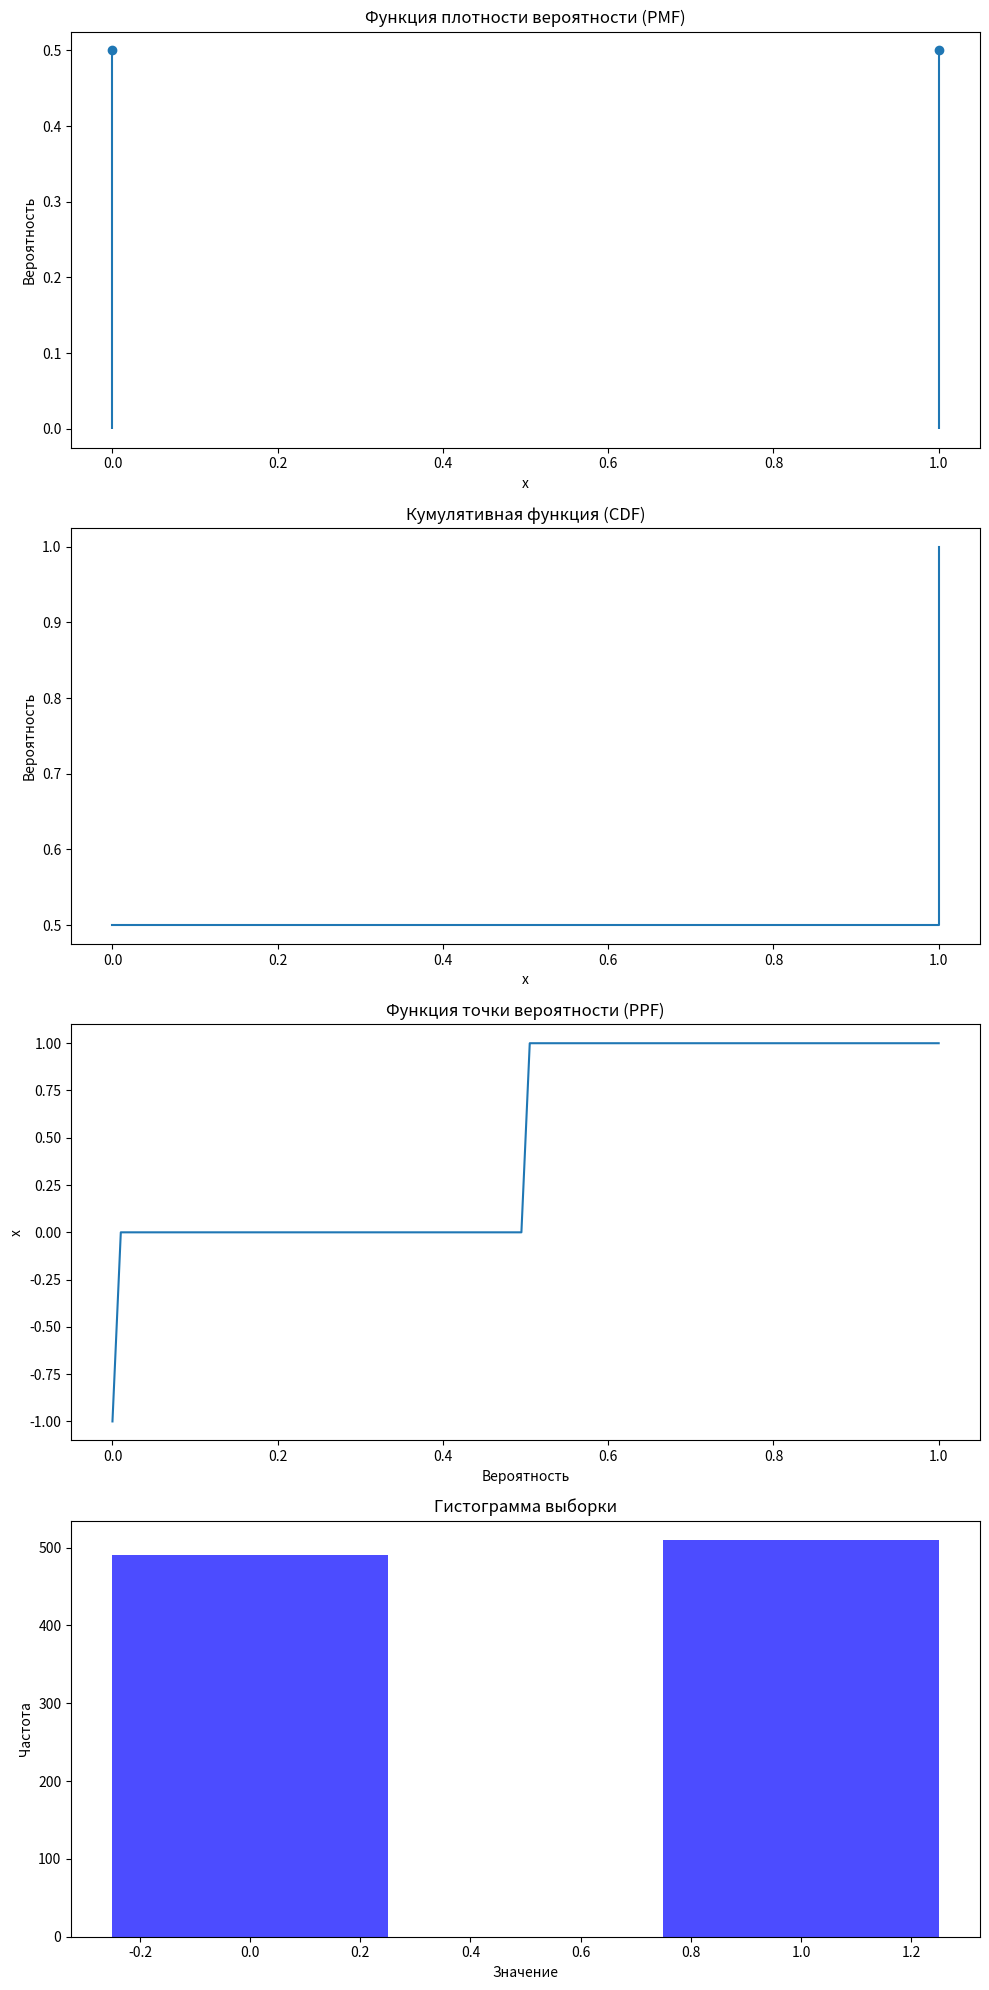

Recreate this plot in Python.
# https://docs.scipy.org/doc/scipy/reference/generated/scipy.stats.bernoulli.html#scipy.stats.bernoulli

# import matplotlib as mpl  # [m]athematics [p]lotting [l]ibrary
# from matplotlib import pyplot as plt
# from IPython.display import display, Math
# import sympy as sp
# from scipy import stats
# import numpy as np
# import random
# from IPython.display import set_matplotlib_formats

import numpy as np
import matplotlib.pyplot as plt
from scipy.stats import bernoulli, skew, kurtosis

# Задаем вероятность успеха (p) в распределении Бернулли
p = 0.5

# Создаем распределение Бернулли с вероятностью успеха p
bernoulli_dist = bernoulli(p)

# Создаем массив значений 0 и 1
x = np.array([0, 1])

# Вычисляем функцию плотности вероятности (PMF)
pmf_values = bernoulli_dist.pmf(x)

# Вычисляем кумулятивную функцию (CDF)
cdf_values = bernoulli_dist.cdf(x)

# Вычисляем функцию точки вероятности (PPF) для вероятностей от 0 до 1
ppf_values = bernoulli_dist.ppf(np.linspace(0, 1, 100))

# Создаем выборку из распределения Бернулли
sample_size = 1000
sample = bernoulli_dist.rvs(size=sample_size)

# Создание графиков
fig, axs = plt.subplots(4, 1, figsize=(10, 20))

# График функции плотности вероятности (PMF)
axs[0].stem(x, pmf_values, basefmt=" ")
axs[0].set_title('Функция плотности вероятности (PMF)')
axs[0].set_xlabel('x')
axs[0].set_ylabel('Вероятность')

# График кумулятивной функции (CDF)
axs[1].step(x, cdf_values, where='post')
axs[1].set_title('Кумулятивная функция (CDF)')
axs[1].set_xlabel('x')
axs[1].set_ylabel('Вероятность')

# График функции точки вероятности (PPF)
axs[2].plot(np.linspace(0, 1, 100), ppf_values)
axs[2].set_title('Функция точки вероятности (PPF)')
axs[2].set_xlabel('Вероятность')
axs[2].set_ylabel('x')

# Построение гистограммы выборки
axs[3].hist(sample, bins=[-0.5, 0.5, 1.5], rwidth=0.5, color='blue', alpha=0.7)
axs[3].set_title('Гистограмма выборки')
axs[3].set_xlabel('Значение')
axs[3].set_ylabel('Частота')

# Отображение графиков
plt.tight_layout()
plt.show()

# Вычисление среднего, дисперсии, асимметрии и эксцесса
mean = np.mean(x)
variance = np.var(x)
skewness = skew(x)
kurt = kurtosis(x)

# Печать результатов
print(f"Среднее: {mean}")
print(f"Дисперсия: {variance}")
print(f"Асимметрия: {skewness}")
print(f"Эксцесс: {kurt}")
